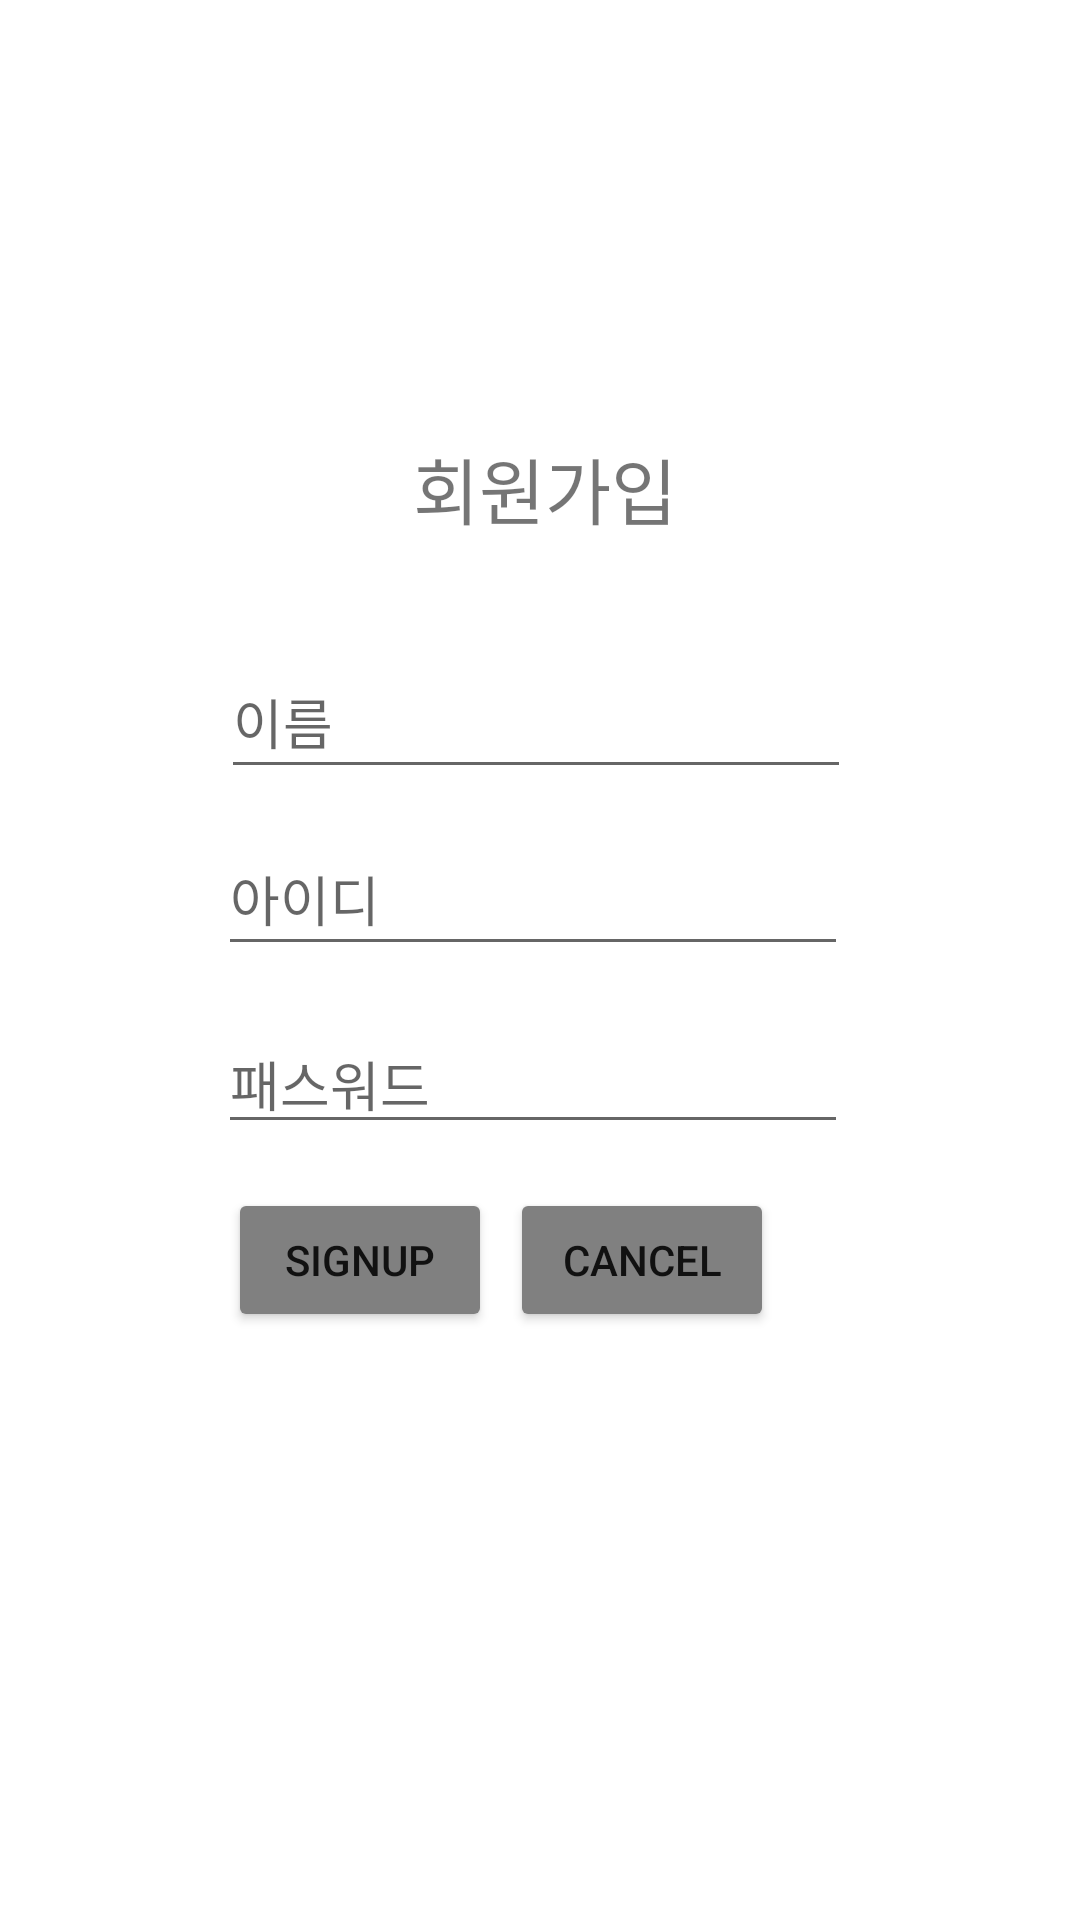

Reconstruct the res/layout file that produces this screen, plus the resources it refers to.
<!-- AndroidManifest.xml: application theme Theme.TouristAttraction -->
<!-- res/layout/sign_up_page.xml -->
<?xml version="1.0" encoding="utf-8"?>
<androidx.constraintlayout.widget.ConstraintLayout xmlns:android="http://schemas.android.com/apk/res/android"
    xmlns:app="http://schemas.android.com/apk/res-auto"
    xmlns:tools="http://schemas.android.com/tools"
    android:layout_width="match_parent"
    android:layout_height="match_parent"
    tools:context=".SignUpPage">

    <TextView
        android:id="@+id/sign_up_view"
        android:layout_width="wrap_content"
        android:layout_height="wrap_content"
        android:layout_marginStart="163dp"
        android:layout_marginTop="216dp"
        android:layout_marginEnd="160dp"
        android:layout_marginBottom="47dp"
        android:gravity="center"
        android:text="회원가입"
        android:textSize="24sp"
        app:layout_constraintBottom_toTopOf="@+id/sign_up_text_person_id"
        app:layout_constraintEnd_toEndOf="parent"
        app:layout_constraintStart_toStartOf="parent"
        app:layout_constraintTop_toTopOf="parent"
        app:layout_constraintVertical_bias="0.0" />

    <EditText
        android:id="@+id/sign_up_text_person_id"
        android:layout_width="wrap_content"
        android:layout_height="wrap_content"
        android:layout_marginStart="98dp"
        android:layout_marginTop="47dp"
        android:layout_marginEnd="103dp"
        android:layout_marginBottom="16dp"
        android:ems="10"
        android:hint="아이디"
        android:inputType="textPersonName"
        android:minHeight="48dp"
        app:layout_constraintBottom_toTopOf="@+id/sign_up_text_person_password"
        app:layout_constraintEnd_toEndOf="parent"
        app:layout_constraintStart_toStartOf="parent"
        app:layout_constraintTop_toBottomOf="@+id/sign_up_view"
        android:importantForAutofill="no" />

    <EditText
        android:id="@+id/sign_up_text_person_password"
        android:layout_width="wrap_content"
        android:layout_height="wrap_content"
        android:layout_marginStart="98dp"
        android:layout_marginEnd="103dp"
        android:layout_marginBottom="330dp"
        android:ems="10"
        android:hint="패스워드"
        android:importantForAutofill="no"
        android:inputType="textPassword"
        app:layout_constraintBottom_toBottomOf="parent"
        app:layout_constraintEnd_toEndOf="parent"
        app:layout_constraintStart_toStartOf="parent"
        app:layout_constraintTop_toBottomOf="@+id/sign_up_text_person_id"
        tools:ignore="TouchTargetSizeCheck,TextContrastCheck" />

    <Button
        android:id="@+id/sign_up_page_sign_up_button"
        android:layout_width="wrap_content"
        android:layout_height="wrap_content"
        android:layout_marginStart="99dp"
        android:layout_marginTop="38dp"
        android:layout_marginEnd="29dp"
        android:layout_marginBottom="219dp"
        android:backgroundTint="#808080"
        android:text="signup"
        app:iconTint="#F44336"
        app:layout_constraintBottom_toBottomOf="parent"
        app:layout_constraintEnd_toStartOf="@+id/sign_up_page_cancel_button"
        app:layout_constraintStart_toStartOf="parent"
        app:layout_constraintTop_toBottomOf="@+id/sign_up_text_person_password"
        tools:ignore="TextContrastCheck" />

    <EditText
        android:id="@+id/sign_up_text_person_name"
        android:layout_width="wrap_content"
        android:layout_height="wrap_content"
        android:layout_marginStart="99dp"
        android:layout_marginTop="35dp"
        android:layout_marginEnd="102dp"
        android:ems="10"
        android:hint="이름"
        android:importantForAutofill="no"
        android:inputType="textPersonName"
        android:minHeight="48dp"
        app:layout_constraintEnd_toEndOf="parent"
        app:layout_constraintStart_toStartOf="parent"
        app:layout_constraintTop_toBottomOf="@+id/sign_up_view" />

    <TextView
        android:id="@+id/textview_result"
        android:layout_width="wrap_content"
        android:layout_height="wrap_content"
        android:layout_marginStart="171dp"
        android:layout_marginTop="92dp"
        android:layout_marginEnd="182dp"
        android:layout_marginBottom="80dp"
        android:text="              "
        app:layout_constraintBottom_toTopOf="@+id/sign_up_view"
        app:layout_constraintEnd_toEndOf="parent"
        app:layout_constraintStart_toStartOf="parent"
        app:layout_constraintTop_toTopOf="parent" />

    <Button
        android:id="@+id/sign_up_page_cancel_button"
        android:layout_width="wrap_content"
        android:layout_height="wrap_content"
        android:layout_marginTop="38dp"
        android:layout_marginEnd="102dp"
        android:layout_marginBottom="219dp"
        android:backgroundTint="#808080"
        android:text="CANCEL"
        app:layout_constraintBottom_toBottomOf="parent"
        app:layout_constraintEnd_toEndOf="parent"
        app:layout_constraintTop_toBottomOf="@+id/sign_up_text_person_password" />
</androidx.constraintlayout.widget.ConstraintLayout>
<!-- resources referenced by this layout -->
<resources>
  <style name="Theme.TouristAttraction" parent="Theme.MaterialComponents.DayNight.DarkActionBar">
          
          <item name="colorPrimary">@color/purple_500</item>
          <item name="colorPrimaryVariant">@color/purple_700</item>
          <item name="colorOnPrimary">@color/white</item>
          
          <item name="colorSecondary">@color/teal_200</item>
          <item name="colorSecondaryVariant">@color/teal_700</item>
          <item name="colorOnSecondary">@color/black</item>
          
          <item name="android:statusBarColor" tools:targetApi="l">?attr/colorPrimaryVariant</item>
          
      </style>
  <!-- not gathered from this repository: default colours our renderer supplied (Android Studio template values) -->
  <color name="purple_500">#FF6200EE</color>
  <color name="purple_700">#FF3700B3</color>
  <color name="teal_200">#FF03DAC5</color>
  <color name="teal_700">#FF018786</color>
  <color name="black">#FF000000</color>
  <color name="white">#FFFFFFFF</color>
</resources>
